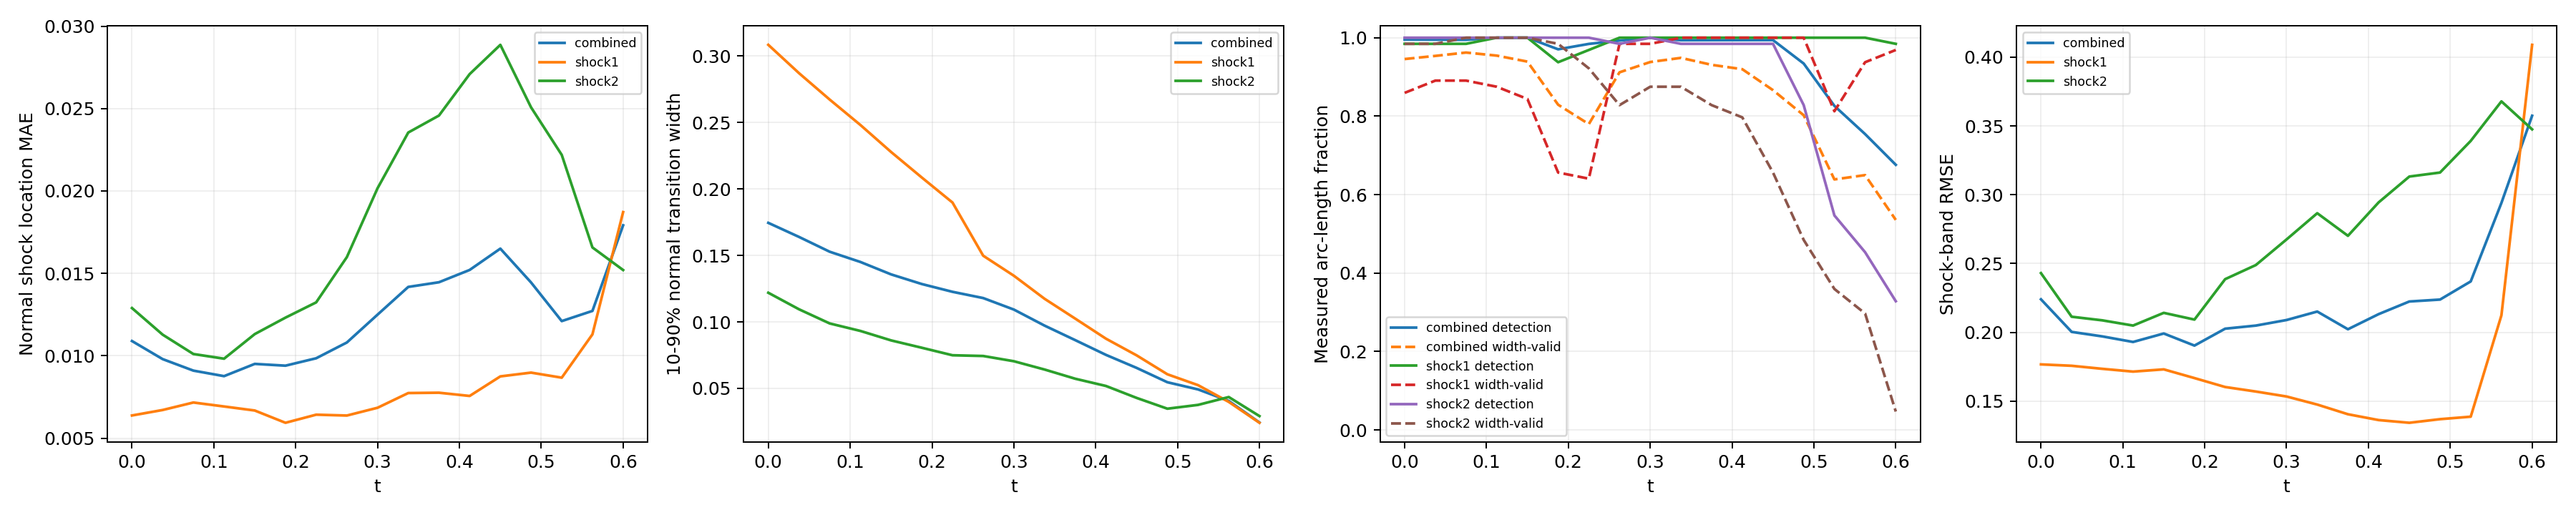

Data behind this chart, as committed beside it:
time_index, time, branch, line_length, sample_count, detected_samples, detection_rate, location_mae, location_rmse, location_max, multiple_crossing_rate, width_valid_samples, width_valid_rate, width_mean, width_max, width_underresolved_rate, window_underresolved_rate, shock_band_rmse, shock_band_point_count, shock_band_point_fraction, shock_band_geometry_error_bound
0, 0.0, combined, 2.16, 128, 127, 0.9952, 0.01089, 0.01291, 0.04186, 0.0, 118, 0.9456, 0.1745, 0.3675, 0.4217, 0.01078, 0.224, 144, 0.1322, 6.658424289029292e-08
0, 0.0, shock1, 0.6702, 64, 63, 0.9844, 0.006374, 0.007125, 0.01437, 0.0, 55, 0.8594, 0.3085, 0.3675, 0.0, 0.0, 0.1767, 46, 0.04224, 1.3947514306706027e-08
0, 0.0, shock2, 1.49, 64, 64, 1.0, 0.01289, 0.01476, 0.04186, 0.0, 63, 0.9844, 0.1219, 0.2856, 0.5873, 0.01562, 0.2431, 98, 0.08999, 6.658424289029292e-08
1, 0.0375, combined, 2.218, 128, 127, 0.9949, 0.009794, 0.01208, 0.04027, 0.0, 120, 0.9536, 0.164, 0.345, 0.4404, 0.0105, 0.2003, 146, 0.1341, 6.669404738752308e-08
1, 0.0375, shock1, 0.7278, 64, 63, 0.9844, 0.006707, 0.00827, 0.02151, 0.0, 57, 0.8906, 0.2872, 0.345, 0.0, 0.0, 0.1757, 48, 0.04408, 1.6558067342786713e-08
1, 0.0375, shock2, 1.49, 64, 64, 1.0, 0.01128, 0.01354, 0.04027, 0.0, 63, 0.9844, 0.1095, 0.2722, 0.6349, 0.01562, 0.2114, 98, 0.08999, 6.669404738752308e-08
2, 0.075, combined, 2.279, 128, 127, 0.9946, 0.009096, 0.012, 0.0385, 0.0, 121, 0.9622, 0.1528, 0.3252, 0.4673, 0.01022, 0.1971, 145, 0.1331, 6.681307982999892e-08
2, 0.075, shock1, 0.7888, 64, 63, 0.9844, 0.007161, 0.009228, 0.02327, 0.0, 57, 0.8906, 0.2673, 0.3252, 0.0, 0.0, 0.1735, 51, 0.04683, 1.963948670576033e-08
2, 0.075, shock2, 1.491, 64, 64, 1.0, 0.0101, 0.01321, 0.0385, 0.0, 64, 1.0, 0.09884, 0.2594, 0.6875, 0.01562, 0.2087, 94, 0.08632, 6.681307982999892e-08
3, 0.1125, combined, 2.349, 128, 128, 1.0, 0.008761, 0.01196, 0.03433, 0.0, 120, 0.9543, 0.1451, 0.3051, 0.4781, 0.009918, 0.193, 154, 0.1414, 6.694178865908054e-08
3, 0.1125, shock1, 0.8579, 64, 64, 1.0, 0.00692, 0.008859, 0.02205, 0.0, 56, 0.875, 0.2482, 0.3051, 0.0, 0.0, 0.1715, 58, 0.05326, 2.3516953617757946e-08
3, 0.1125, shock2, 1.491, 64, 64, 1.0, 0.00982, 0.01343, 0.03433, 0.0, 64, 1.0, 0.0932, 0.2477, 0.7188, 0.01562, 0.2049, 96, 0.08815, 6.694178865908054e-08
4, 0.15, combined, 2.445, 128, 128, 1.0, 0.009504, 0.01274, 0.03941, 0.0, 118, 0.9391, 0.1358, 0.2866, 0.4872, 0.01906, 0.1992, 159, 0.146, 6.708067720449737e-08
4, 0.15, shock1, 0.9534, 64, 64, 1.0, 0.006675, 0.008625, 0.0205, 0.0, 54, 0.8437, 0.2279, 0.2866, 0.0, 0.0, 0.1731, 62, 0.05693, 2.9281827917085644e-08
4, 0.15, shock2, 1.492, 64, 64, 1.0, 0.01131, 0.01479, 0.03941, 0.0, 64, 1.0, 0.08608, 0.2388, 0.75, 0.03125, 0.2142, 97, 0.08907, 6.708067720449737e-08
5, 0.1875, combined, 2.771, 128, 124, 0.9704, 0.009396, 0.01316, 0.04675, 0.0, 105, 0.8292, 0.1285, 0.2656, 0.4966, 0.0, 0.1904, 182, 0.1671, 6.409417506930003e-08
5, 0.1875, shock1, 1.31, 64, 60, 0.9375, 0.005931, 0.008256, 0.02114, 0.0, 42, 0.6562, 0.2087, 0.2656, 0.0, 0.0, 0.1668, 86, 0.07897, 5.217628388861462e-08
5, 0.1875, shock2, 1.46, 64, 64, 1.0, 0.01231, 0.01618, 0.04675, 0.0, 63, 0.9844, 0.08055, 0.2384, 0.7937, 0.0, 0.2093, 96, 0.08815, 6.409417506930003e-08
6, 0.225, combined, 2.855, 128, 126, 0.9842, 0.009846, 0.01397, 0.05175, 0.0, 100, 0.7797, 0.1226, 0.2444, 0.4954, 0.007725, 0.2027, 187, 0.1717, 6.354124201920975e-08
6, 0.225, shock1, 1.444, 64, 62, 0.9687, 0.006423, 0.008642, 0.02265, 0.0, 41, 0.6406, 0.1898, 0.2444, 0.0, 0.0, 0.1603, 95, 0.08724, 6.354124201920975e-08
6, 0.225, shock2, 1.412, 64, 64, 1.0, 0.01324, 0.01774, 0.05175, 0.0, 59, 0.9219, 0.0749, 0.2101, 0.8475, 0.01562, 0.2387, 92, 0.08448, 5.975755905716501e-08
7, 0.2625, combined, 2.797, 128, 127, 0.9927, 0.0108, 0.01536, 0.05509, 0.0, 116, 0.9117, 0.1179, 0.2206, 0.5316, 0.04578, 0.2049, 185, 0.1699, 6.845930280463765e-08
7, 0.2625, shock1, 1.497, 64, 64, 1.0, 0.00637, 0.00856, 0.02339, 0.0, 63, 0.9844, 0.1498, 0.2206, 0.2857, 0.03125, 0.157, 99, 0.09091, 6.845930280463765e-08
7, 0.2625, shock2, 1.301, 64, 63, 0.9844, 0.01598, 0.02064, 0.05509, 0.0, 53, 0.8281, 0.07435, 0.1747, 0.8679, 0.0625, 0.2489, 86, 0.07897, 5.124180803408787e-08
8, 0.3, combined, 2.592, 128, 128, 1.0, 0.01249, 0.01758, 0.06197, 0.0, 119, 0.938, 0.1093, 0.1983, 0.5881, 0.008997, 0.209, 167, 0.1534, 6.736119881787938e-08
8, 0.3, shock1, 1.492, 64, 64, 1.0, 0.006843, 0.00906, 0.02341, 0.0, 63, 0.9844, 0.1347, 0.1983, 0.3651, 0.01562, 0.1534, 97, 0.08907, 6.736119881787938e-08
8, 0.3, shock2, 1.1, 64, 64, 1.0, 0.02016, 0.02485, 0.06197, 0.0, 56, 0.875, 0.0704, 0.1663, 0.9286, 0.0, 0.2675, 70, 0.06428, 3.797078142723151e-08
9, 0.3375, combined, 2.531, 128, 127, 0.9936, 0.01417, 0.01956, 0.06647, 0.0, 120, 0.9486, 0.0972, 0.1764, 0.7537, 0.0, 0.2151, 165, 0.1515, 6.662424470158782e-08
9, 0.3375, shock1, 1.49, 64, 64, 1.0, 0.007736, 0.01009, 0.02523, 0.0, 64, 1.0, 0.1174, 0.1764, 0.625, 0.0, 0.1475, 98, 0.08999, 6.662424470158782e-08
9, 0.3375, shock2, 1.04, 64, 63, 0.9844, 0.02354, 0.02813, 0.06647, 0.0, 56, 0.875, 0.06416, 0.1401, 0.9643, 0.0, 0.2866, 67, 0.06152, 3.4063008689124375e-08
10, 0.375, combined, 2.491, 128, 127, 0.9937, 0.01446, 0.02065, 0.06744, 0.0, 117, 0.9308, 0.08626, 0.1569, 0.8395, 0.01257, 0.2023, 161, 0.1478, 6.615651832254533e-08
10, 0.375, shock1, 1.489, 64, 64, 1.0, 0.007755, 0.0102, 0.02709, 0.0, 64, 1.0, 0.1024, 0.1569, 0.75, 0.0, 0.1405, 97, 0.08907, 6.615651832254533e-08
10, 0.375, shock2, 1.002, 64, 63, 0.9844, 0.02457, 0.03021, 0.06744, 0.0, 53, 0.8281, 0.05723, 0.1133, 1.0, 0.03125, 0.2702, 64, 0.05877, 3.150907890351122e-08
11, 0.4125, combined, 2.461, 128, 127, 0.9938, 0.0152, 0.02182, 0.06758, 0.0, 115, 0.9197, 0.07518, 0.1355, 0.9486, 0.01853, 0.2133, 157, 0.1442, 6.590986799439683e-08
11, 0.4125, shock1, 1.488, 64, 64, 1.0, 0.007559, 0.01012, 0.02764, 0.0, 64, 1.0, 0.08737, 0.1355, 0.9219, 0.0, 0.1363, 95, 0.08724, 6.590986799439683e-08
11, 0.4125, shock2, 0.9729, 64, 63, 0.9844, 0.02709, 0.0325, 0.06758, 0.0, 51, 0.7969, 0.05179, 0.1105, 1.0, 0.04688, 0.2945, 62, 0.05693, 2.9523244347385428e-08
12, 0.45, combined, 2.436, 128, 127, 0.9939, 0.0165, 0.02348, 0.0695, 0.0, 106, 0.8663, 0.06537, 0.1148, 1.0, 0.01824, 0.2224, 163, 0.1497, 6.586163615500774e-08
12, 0.45, shock1, 1.488, 64, 64, 1.0, 0.008746, 0.01185, 0.0279, 0.0, 64, 1.0, 0.07481, 0.1148, 1.0, 0.0, 0.1343, 99, 0.09091, 6.586163615500774e-08
12, 0.45, shock2, 0.9479, 64, 63, 0.9844, 0.02886, 0.03473, 0.0695, 0.0, 42, 0.6563, 0.04279, 0.08068, 1.0, 0.04688, 0.3132, 64, 0.05877, 2.786237449379378e-08
13, 0.4875, combined, 2.414, 128, 117, 0.9341, 0.01445, 0.02062, 0.06153, 0.0, 95, 0.8023, 0.0546, 0.0939, 1.0, 0.02761, 0.2238, 158, 0.1451, 6.600759578525914e-08
13, 0.4875, shock1, 1.489, 64, 64, 1.0, 0.008975, 0.01256, 0.0306, 0.0, 64, 1.0, 0.06059, 0.0939, 1.0, 0.01563, 0.1369, 97, 0.08907, 6.600759578525914e-08
13, 0.4875, shock2, 0.9257, 64, 53, 0.8281, 0.02507, 0.03073, 0.06153, 0.0, 31, 0.4844, 0.03469, 0.06516, 1.0, 0.04688, 0.3162, 61, 0.05601, 2.6416177057523397e-08
14, 0.525, combined, 2.36, 128, 99, 0.8262, 0.0121, 0.01661, 0.05383, 0.0, 75, 0.6387, 0.04919, 0.0761, 1.0, 0.01798, 0.237, 153, 0.1405, 6.314095320379345e-08
14, 0.525, shock1, 1.455, 64, 64, 1.0, 0.008668, 0.01215, 0.03148, 0.0, 52, 0.8125, 0.0524, 0.0761, 1.0, 0.0, 0.1387, 94, 0.08632, 6.314095320379345e-08
14, 0.525, shock2, 0.9053, 64, 35, 0.5469, 0.02219, 0.02555, 0.05383, 0.0, 23, 0.3594, 0.03755, 0.05625, 1.0, 0.04687, 0.3392, 59, 0.05418, 2.512436485592005e-08
15, 0.5625, combined, 1.972, 128, 93, 0.7543, 0.01272, 0.01589, 0.04077, 0.0, 79, 0.6497, 0.04054, 0.05665, 1.0, 0.02106, 0.2941, 133, 0.1221, 3.692435790894428e-08
15, 0.5625, shock1, 1.086, 64, 64, 1.0, 0.0113, 0.01444, 0.0332, 0.0, 60, 0.9375, 0.03979, 0.05665, 1.0, 0.0, 0.2124, 72, 0.06612, 3.692435790894428e-08
15, 0.5625, shock2, 0.8862, 64, 29, 0.4531, 0.01657, 0.01926, 0.04077, 0.0, 19, 0.2969, 0.04346, 0.04962, 1.0, 0.04687, 0.3679, 61, 0.05601, 2.3950028866640355e-08
16, 0.6, combined, 1.847, 128, 84, 0.6759, 0.01791, 0.02141, 0.04039, 0.0, 65, 0.5355, 0.02429, 0.03803, 1.0, 0.02203, 0.3574, 111, 0.1019, 2.9741702502045213e-08
16, 0.6, shock1, 0.9787, 64, 63, 0.9844, 0.01872, 0.02275, 0.04039, 0.0, 62, 0.9687, 0.02409, 0.03803, 1.0, 0.0, 0.409, 66, 0.06061, 2.9741702502045213e-08
16, 0.6, shock2, 0.8679, 64, 21, 0.3281, 0.0152, 0.0161, 0.02817, 0.0, 3, 0.04688, 0.02913, 0.03044, 1.0, 0.04688, 0.3475, 58, 0.05326, 2.286875633820104e-08
